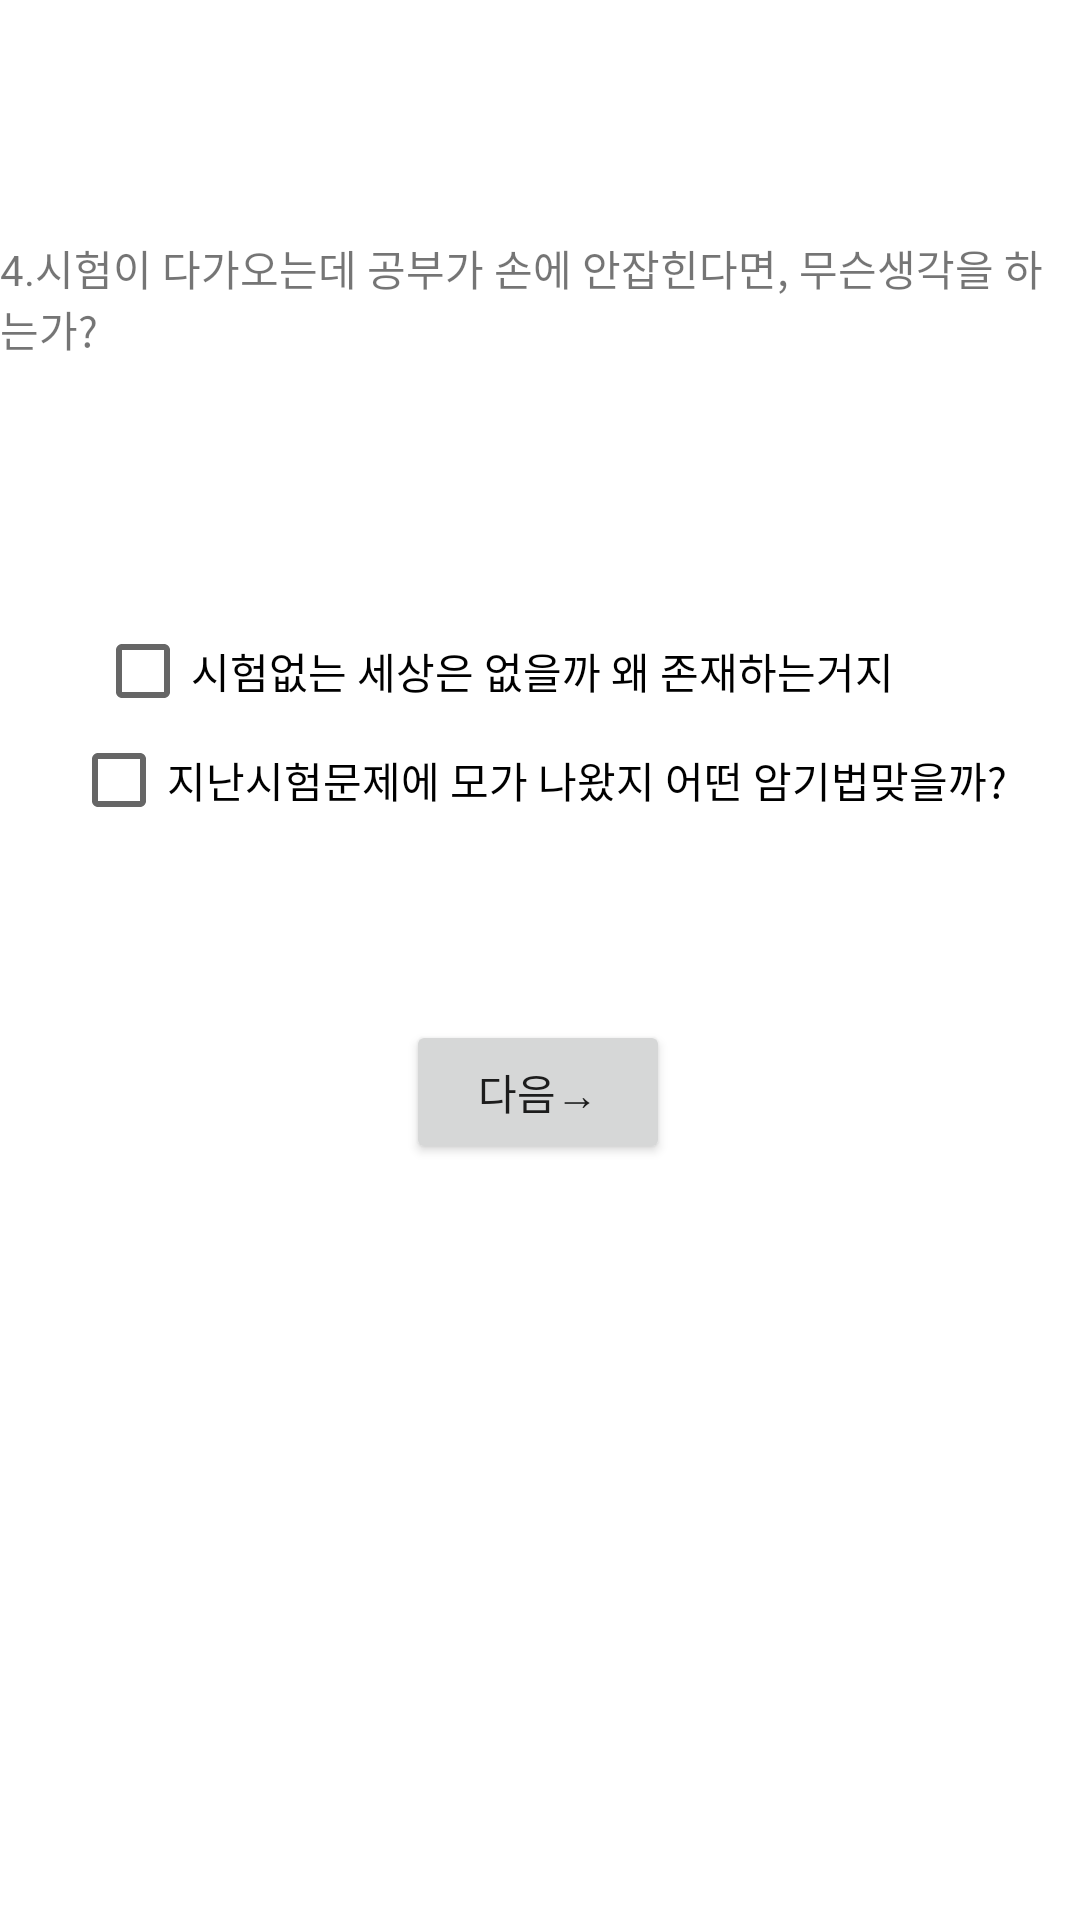

Write the Android layout XML for this screen, with the resource values it uses.
<!-- AndroidManifest.xml: application theme Theme.MBTI_select -->
<!-- res/layout/activity_sn1.xml -->
<?xml version="1.0" encoding="utf-8"?>
<androidx.constraintlayout.widget.ConstraintLayout xmlns:android="http://schemas.android.com/apk/res/android"
    xmlns:app="http://schemas.android.com/apk/res-auto"
    xmlns:tools="http://schemas.android.com/tools"
    android:layout_width="match_parent"
    android:layout_height="match_parent"
    tools:context=".SN_1Activity">

    <TextView
        android:id="@+id/textView"
        android:layout_width="wrap_content"
        android:layout_height="wrap_content"
        android:text="4.시험이 다가오는데 공부가 손에 안잡힌다면, 무슨생각을 하는가?"
        app:layout_constraintBottom_toBottomOf="parent"
        app:layout_constraintHorizontal_bias="0.498"
        app:layout_constraintLeft_toLeftOf="parent"
        app:layout_constraintRight_toRightOf="parent"
        app:layout_constraintTop_toTopOf="parent"
        app:layout_constraintVertical_bias="0.132" />

    <Button
        android:id="@+id/button4"
        android:layout_width="wrap_content"
        android:layout_height="wrap_content"
        android:layout_marginBottom="252dp"
        android:text="다음→"
        app:layout_constraintBottom_toBottomOf="parent"
        app:layout_constraintEnd_toEndOf="parent"
        app:layout_constraintHorizontal_bias="0.498"
        app:layout_constraintStart_toStartOf="parent"
        tools:ignore="MissingConstraints" />

    <CheckBox
        android:id="@+id/Sn1_1"
        android:layout_width="wrap_content"
        android:layout_height="wrap_content"
        android:layout_marginTop="80dp"
        android:text="시험없는 세상은 없을까 왜 존재하는거지"
        app:layout_constraintBottom_toTopOf="@+id/Sn1_2"
        app:layout_constraintEnd_toEndOf="parent"
        app:layout_constraintHorizontal_bias="0.337"
        app:layout_constraintStart_toStartOf="parent"
        app:layout_constraintTop_toBottomOf="@+id/textView"
        app:layout_constraintVertical_bias="0.011" />

    <CheckBox
        android:id="@+id/Sn1_2"
        android:layout_width="wrap_content"
        android:layout_height="wrap_content"
        android:layout_marginBottom="56dp"
        android:text="지난시험문제에 모가 나왔지 어떤 암기법맞을까?"
        app:layout_constraintBottom_toTopOf="@+id/button4"
        app:layout_constraintEnd_toEndOf="parent"
        app:layout_constraintHorizontal_bias="0.494"
        app:layout_constraintStart_toStartOf="parent" />
</androidx.constraintlayout.widget.ConstraintLayout>
<!-- resources referenced by this layout -->
<resources>
  <style name="Theme.MBTI_select" parent="Theme.MaterialComponents.DayNight.DarkActionBar">
          
          <item name="colorPrimary">@color/purple_500</item>
          <item name="colorPrimaryVariant">@color/purple_700</item>
          <item name="colorOnPrimary">@color/white</item>
          
          <item name="colorSecondary">@color/teal_200</item>
          <item name="colorSecondaryVariant">@color/teal_700</item>
          <item name="colorOnSecondary">@color/black</item>
          
          <item name="android:statusBarColor">?attr/colorPrimaryVariant</item>
          
      </style>
  <!-- not gathered from this repository: default colours our renderer supplied (Android Studio template values) -->
  <color name="purple_500">#FF6200EE</color>
  <color name="purple_700">#FF3700B3</color>
  <color name="teal_200">#FF03DAC5</color>
  <color name="teal_700">#FF018786</color>
  <color name="black">#FF000000</color>
  <color name="white">#FFFFFFFF</color>
</resources>
